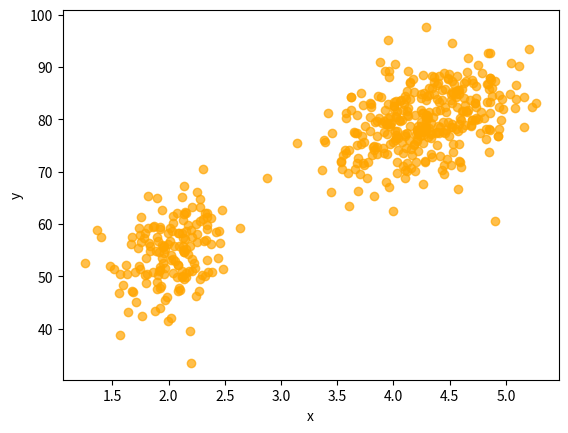

Recreate this plot in Python.
import os 
import numpy as np
import matplotlib.pyplot as plt

mus = np.array([[2.0, 54.50], 
                [4.3, 80.0]])
covs = np.array([[[0.07, 0.44], 
                  [0.44, 33.7]],
                 [[0.17, 0.94], 
                  [0.94, 36.00]]])
phis = np.array([0.35, 0.65])

def sumple():
    z = np.random.choice(2, p=phis)
    return np.random.multivariate_normal(mus[z], covs[z])

N = 500
xs = np.zeros((N, 2))
for i in range(N):
    xs[i] = sumple()

plt.scatter(xs[:,0], xs[:,1], color='orange', alpha=0.7)
plt.xlabel('x')
plt.ylabel('y')
plt.show()